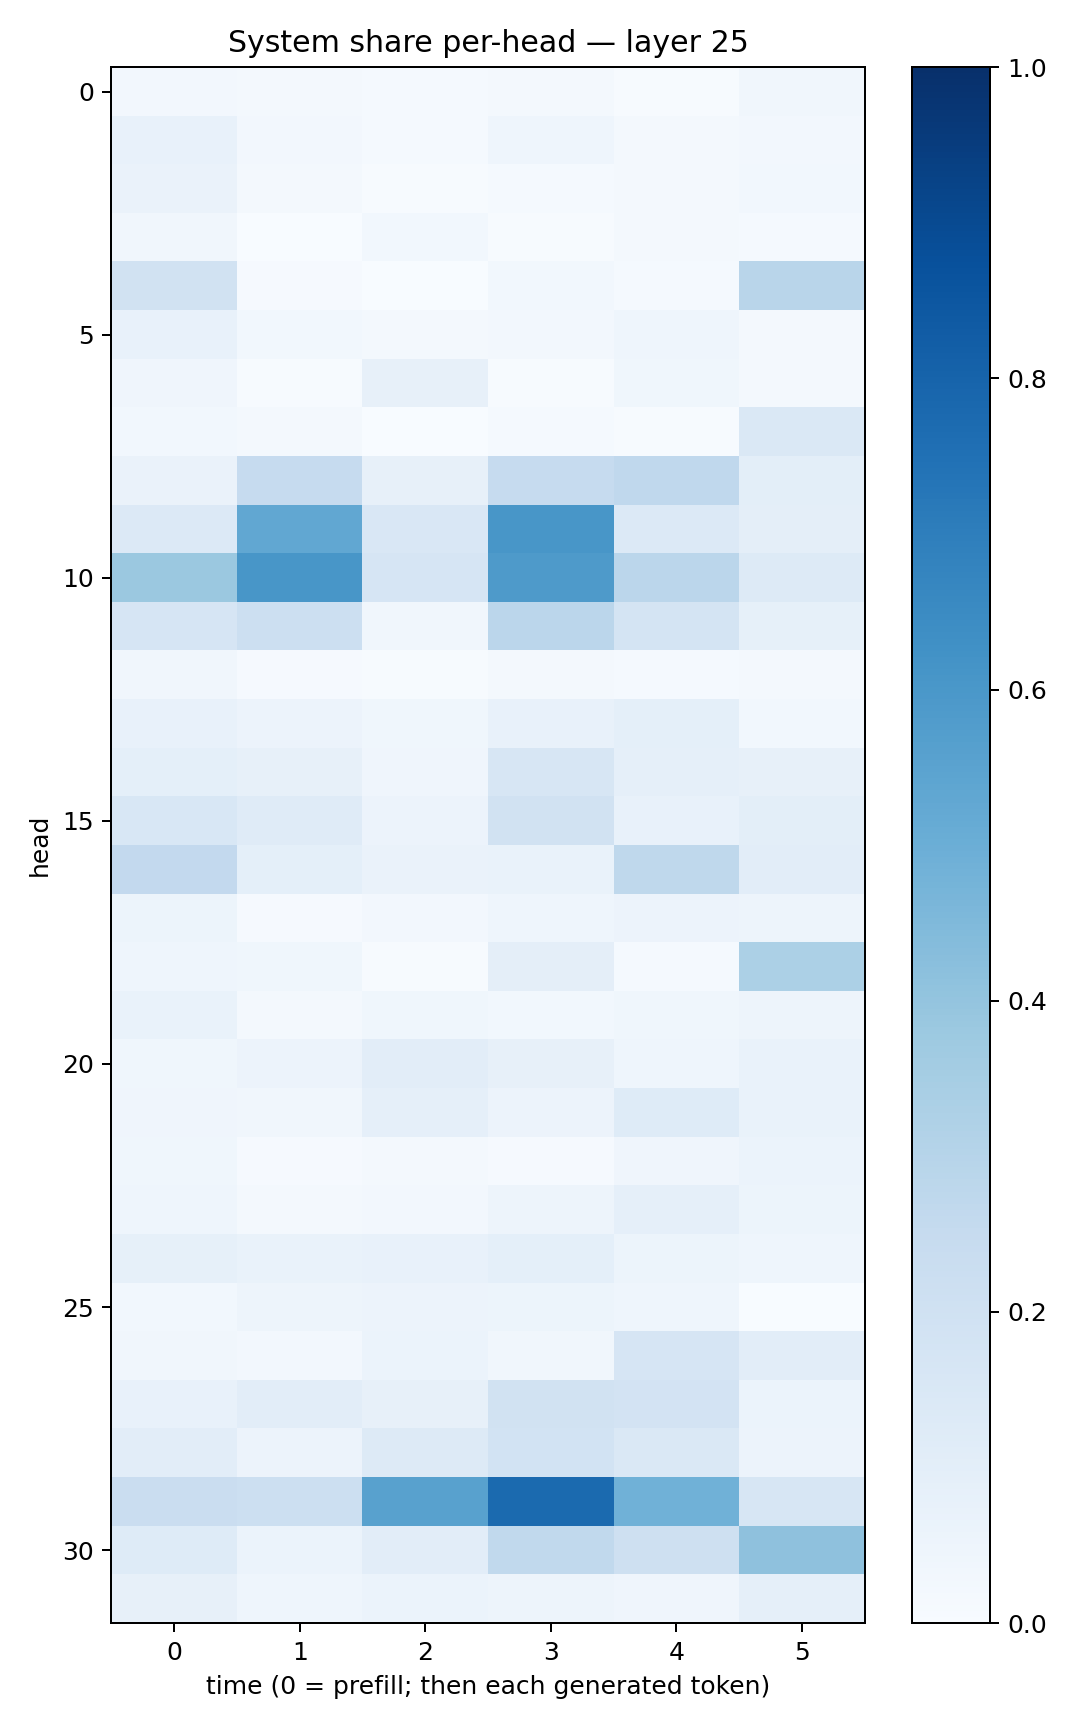

The file beside this chart, header and first rows:
0.025574299, 0.020004187, 0.012096871, 0.015974822, 0.0071826917, 0.033809766
0.07796, 0.02376, 0.01212, 0.04356, 0.01969, 0.02537
0.06284, 0.01768, 0.005824, 0.01349, 0.01704, 0.03082
0.0327, 0.003564, 0.02836, 0.007091, 0.02059, 0.01246
0.1893, 0.009917, 0.003694, 0.02912, 0.01201, 0.291
0.07213, 0.02898, 0.02244, 0.02377, 0.04496, 0.02229
0.04093, 0.005279, 0.07901, 0.004128, 0.03543, 0.01684
0.02764, 0.01844, 0.003444, 0.01212, 0.004518, 0.1431
0.06519, 0.2461, 0.08053, 0.25, 0.2661, 0.09964
0.1362, 0.5311, 0.1496, 0.6053, 0.1358, 0.09459
0.3808, 0.6039, 0.1658, 0.5868, 0.2843, 0.1279
0.1657, 0.2157, 0.03445, 0.2829, 0.173, 0.08388
0.03267, 0.009192, 0.00507, 0.01915, 0.01377, 0.01591
0.07344, 0.05844, 0.03854, 0.07735, 0.09183, 0.02779
0.09011, 0.07856, 0.04296, 0.1607, 0.08681, 0.07814
0.1554, 0.1189, 0.0552, 0.1898, 0.07444, 0.09886
0.259, 0.09017, 0.06264, 0.06874, 0.2734, 0.1047
0.05389, 0.009045, 0.02609, 0.04557, 0.05473, 0.04987
0.04504, 0.03826, 0.006769, 0.09502, 0.012, 0.3284
0.0684, 0.01821, 0.03854, 0.03009, 0.03558, 0.04772
0.03518, 0.05529, 0.1034, 0.07984, 0.04391, 0.06645
0.03906, 0.03277, 0.08603, 0.05759, 0.1235, 0.06689
0.03691, 0.01157, 0.01611, 0.01022, 0.04103, 0.06101
0.0447, 0.01583, 0.02505, 0.0476, 0.08943, 0.05218
0.08286, 0.06933, 0.07622, 0.09143, 0.05376, 0.04521
0.02793, 0.04986, 0.05762, 0.05177, 0.0444, 0.002505
0.03298, 0.02363, 0.06041, 0.0346, 0.166, 0.1021
0.07149, 0.1043, 0.07925, 0.1881, 0.1835, 0.05955
0.1017, 0.0583, 0.1285, 0.1871, 0.1431, 0.05547
0.2295, 0.2166, 0.5576, 0.7753, 0.4877, 0.1592
0.1241, 0.05874, 0.1036, 0.2634, 0.2074, 0.4132
0.07923, 0.04498, 0.06025, 0.04924, 0.04284, 0.08644
